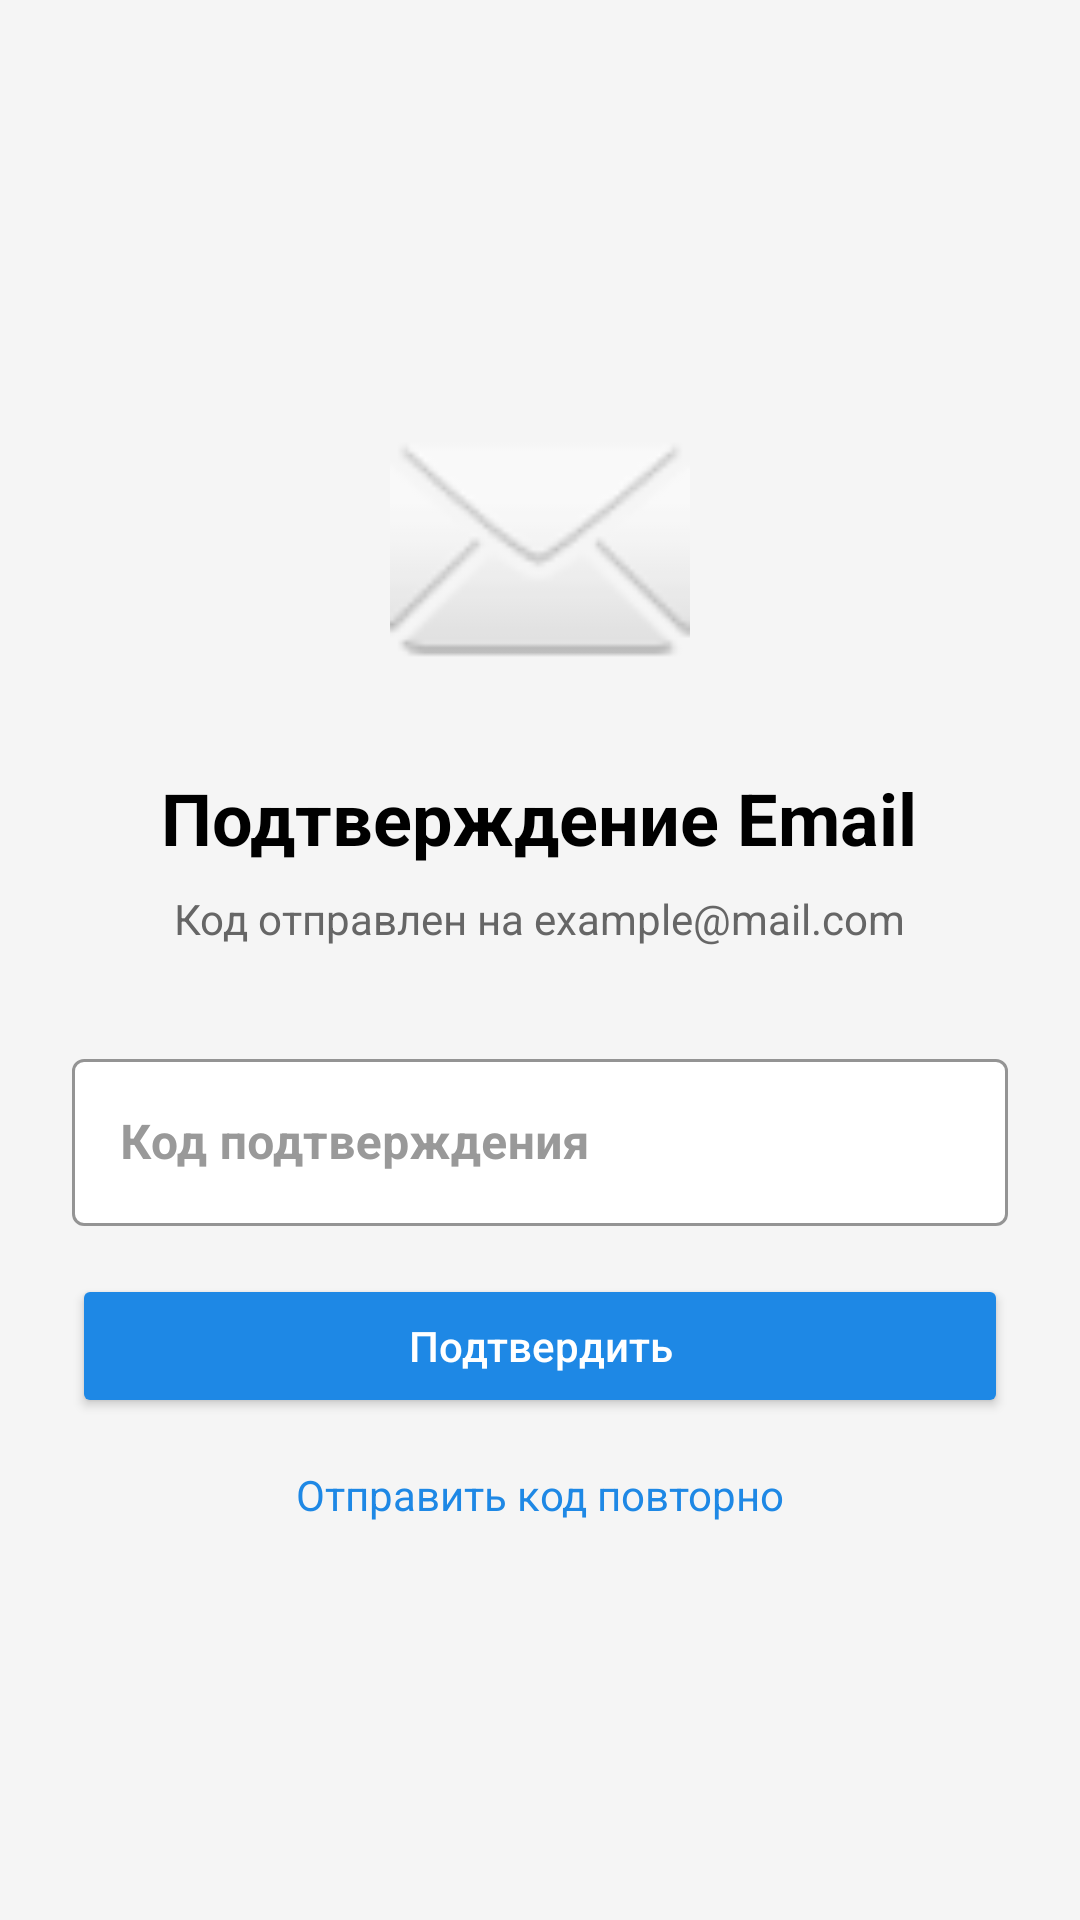

Reconstruct the res/layout file that produces this screen, plus the resources it refers to.
<!-- AndroidManifest.xml: application theme Theme.CSharpManual -->
<!-- res/layout/activity_verify_email.xml -->
<?xml version="1.0" encoding="utf-8"?>
<LinearLayout xmlns:android="http://schemas.android.com/apk/res/android"
    xmlns:app="http://schemas.android.com/apk/res-auto"
    android:layout_width="match_parent"
    android:layout_height="match_parent"
    android:orientation="vertical"
    android:gravity="center"
    android:padding="24dp"
    android:background="#F5F5F5">

    <ImageView
        android:layout_width="100dp"
        android:layout_height="100dp"
        android:src="@android:drawable/ic_dialog_email"
        android:layout_marginBottom="24dp" />

    <TextView
        android:layout_width="wrap_content"
        android:layout_height="wrap_content"
        android:text="Подтверждение Email"
        android:textSize="24sp"
        android:textStyle="bold"
        android:textColor="#000000"
        android:layout_marginBottom="8dp" />

    <TextView
        android:id="@+id/tvEmailInfo"
        android:layout_width="wrap_content"
        android:layout_height="wrap_content"
        android:text="Код отправлен на example@mail.com"
        android:textSize="14sp"
        android:textColor="#666666"
        android:layout_marginBottom="32dp"
        android:textAlignment="center" />

    <com.google.android.material.textfield.TextInputLayout
    android:id="@+id/tilCode"
    style="@style/Widget.MaterialComponents.TextInputLayout.OutlinedBox"
    android:layout_width="match_parent"
    android:layout_height="wrap_content"
    android:hint="Код подтверждения"
    android:textColorHint="#999999"
    app:boxBackgroundColor="#FFFFFF"
    app:boxStrokeColor="#1E88E5"
    app:hintTextColor="#1E88E5">

    <com.google.android.material.textfield.TextInputEditText
    android:id="@+id/etCode"
    android:layout_width="match_parent"
    android:layout_height="wrap_content"
    android:inputType="number"
    android:maxLength="6"
    android:textColor="#000000"
    android:textColorHint="#999999"
    android:textSize="16sp"
    android:textAlignment="center"
    android:textStyle="bold" />
</com.google.android.material.textfield.TextInputLayout>

<Button
android:id="@+id/btnVerify"
android:layout_width="match_parent"
android:layout_height="wrap_content"
android:text="Подтвердить"
android:textAllCaps="false"
android:backgroundTint="#1E88E5"
android:textColor="#FFFFFF"
android:layout_marginTop="16dp" />

<TextView
android:id="@+id/tvResendCode"
android:layout_width="wrap_content"
android:layout_height="wrap_content"
android:text="Отправить код повторно"
android:textSize="14sp"
android:textColor="#1E88E5"
android:layout_marginTop="16dp"
android:clickable="true"
android:focusable="true" />

    </LinearLayout>
<!-- resources referenced by this layout -->
<resources>
  <style name="Theme.CSharpManual" parent="Theme.MaterialComponents.Light.NoActionBar">
          <item name="colorPrimary">#1E88E5</item>
          <item name="colorPrimaryVariant">#1565C0</item>
          <item name="colorOnPrimary">#FFFFFF</item>
  
          <item name="colorSecondary">#4CAF50</item>
          <item name="colorSecondaryVariant">#388E3C</item>
          <item name="colorOnSecondary">#FFFFFF</item>
  
          <item name="android:statusBarColor">#1E88E5</item>
      </style>
</resources>
